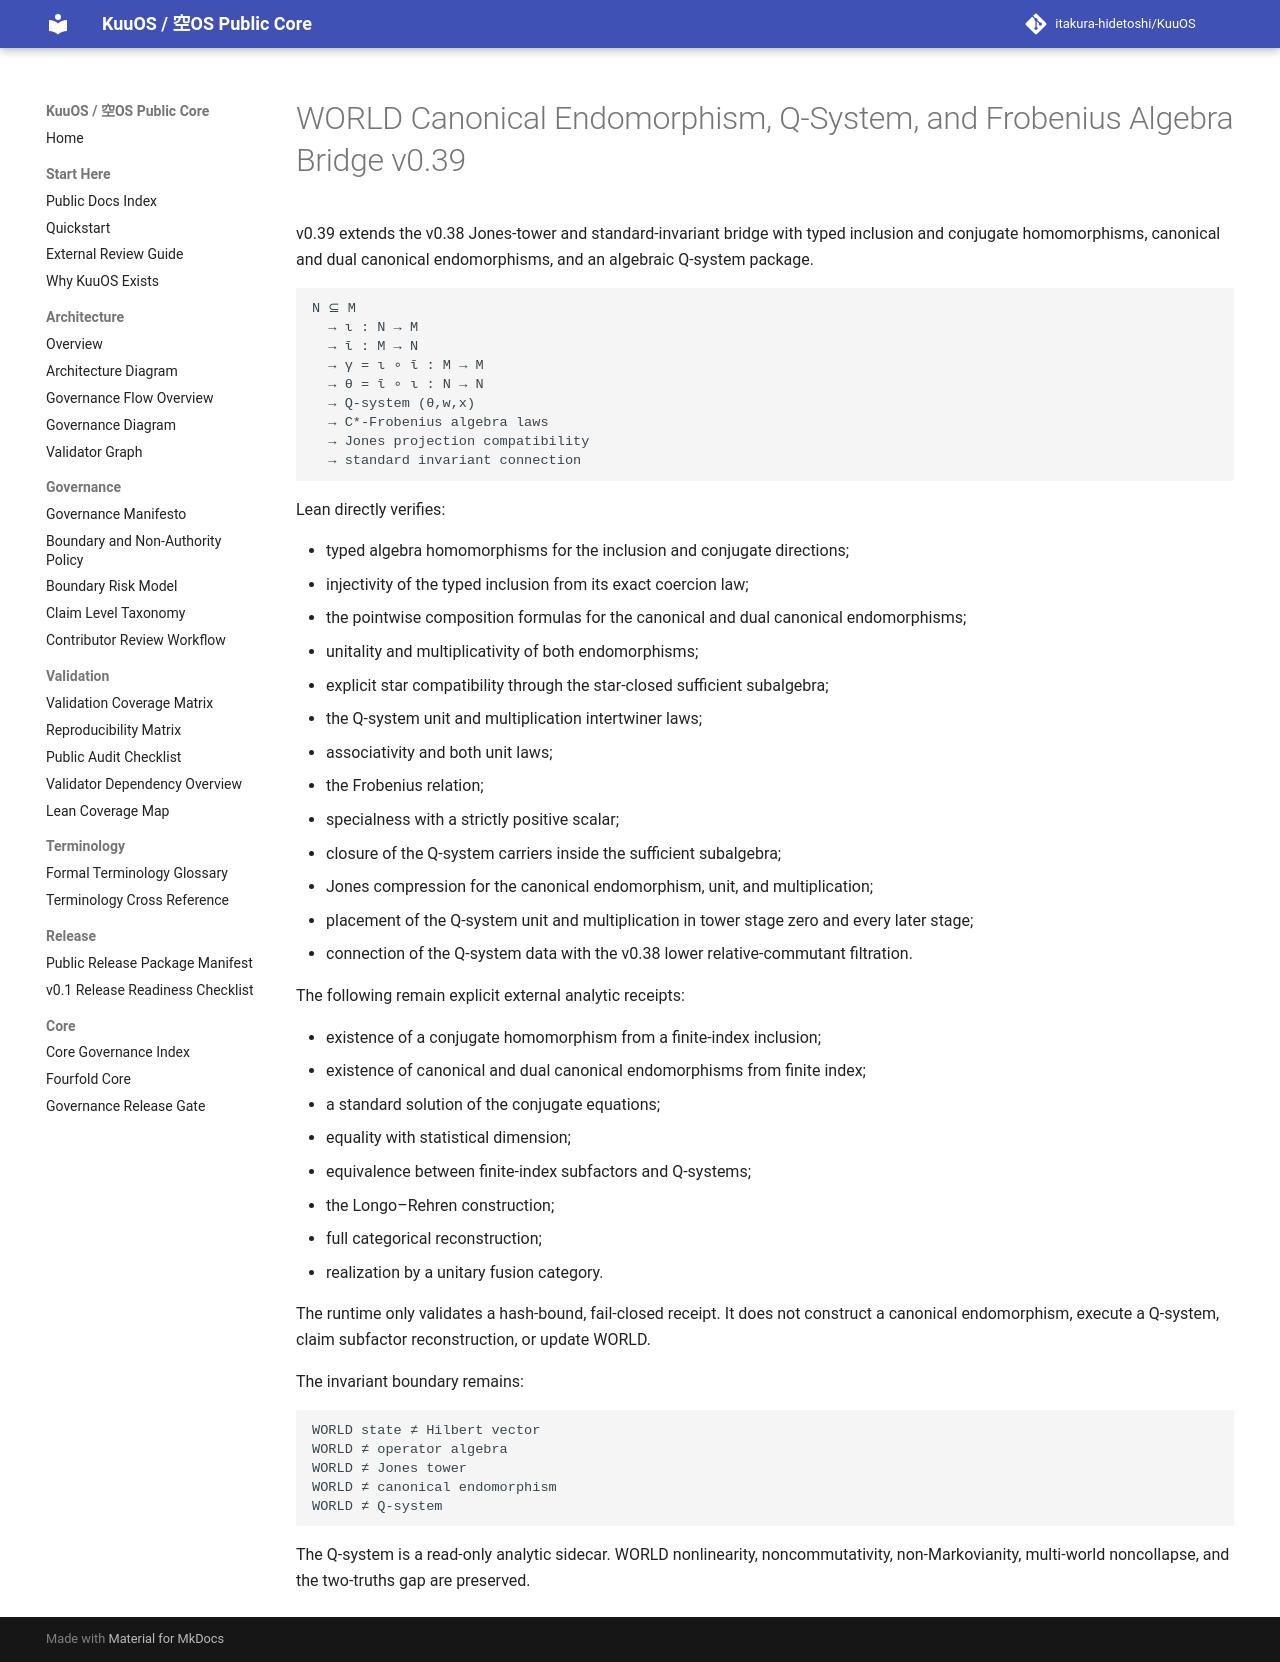

repository: itakura-hidetoshi/KuuOS · page: KU_WORLD_CANONICAL_ENDOMORPHISM_QSYSTEM_FROBENIUS_BRIDGE_v0_39/index.html · generator: mkdocs

# WORLD Canonical Endomorphism, Q-System, and Frobenius Algebra Bridge v0.39

v0.39 extends the v0.38 Jones-tower and standard-invariant bridge with typed inclusion and conjugate homomorphisms, canonical and dual canonical endomorphisms, and an algebraic Q-system package.

```text
N ⊆ M
  → ι : N → M
  → ῑ : M → N
  → γ = ι ∘ ῑ : M → M
  → θ = ῑ ∘ ι : N → N
  → Q-system (θ,w,x)
  → C*-Frobenius algebra laws
  → Jones projection compatibility
  → standard invariant connection
```

Lean directly verifies:

- typed algebra homomorphisms for the inclusion and conjugate directions;
- injectivity of the typed inclusion from its exact coercion law;
- the pointwise composition formulas for the canonical and dual canonical endomorphisms;
- unitality and multiplicativity of both endomorphisms;
- explicit star compatibility through the star-closed sufficient subalgebra;
- the Q-system unit and multiplication intertwiner laws;
- associativity and both unit laws;
- the Frobenius relation;
- specialness with a strictly positive scalar;
- closure of the Q-system carriers inside the sufficient subalgebra;
- Jones compression for the canonical endomorphism, unit, and multiplication;
- placement of the Q-system unit and multiplication in tower stage zero and every later stage;
- connection of the Q-system data with the v0.38 lower relative-commutant filtration.

The following remain explicit external analytic receipts:

- existence of a conjugate homomorphism from a finite-index inclusion;
- existence of canonical and dual canonical endomorphisms from finite index;
- a standard solution of the conjugate equations;
- equality with statistical dimension;
- equivalence between finite-index subfactors and Q-systems;
- the Longo–Rehren construction;
- full categorical reconstruction;
- realization by a unitary fusion category.

The runtime only validates a hash-bound, fail-closed receipt. It does not construct a canonical endomorphism, execute a Q-system, claim subfactor reconstruction, or update WORLD.

The invariant boundary remains:

```text
WORLD state ≠ Hilbert vector
WORLD ≠ operator algebra
WORLD ≠ Jones tower
WORLD ≠ canonical endomorphism
WORLD ≠ Q-system
```

The Q-system is a read-only analytic sidecar. WORLD nonlinearity, noncommutativity, non-Markovianity, multi-world noncollapse, and the two-truths gap are preserved.
